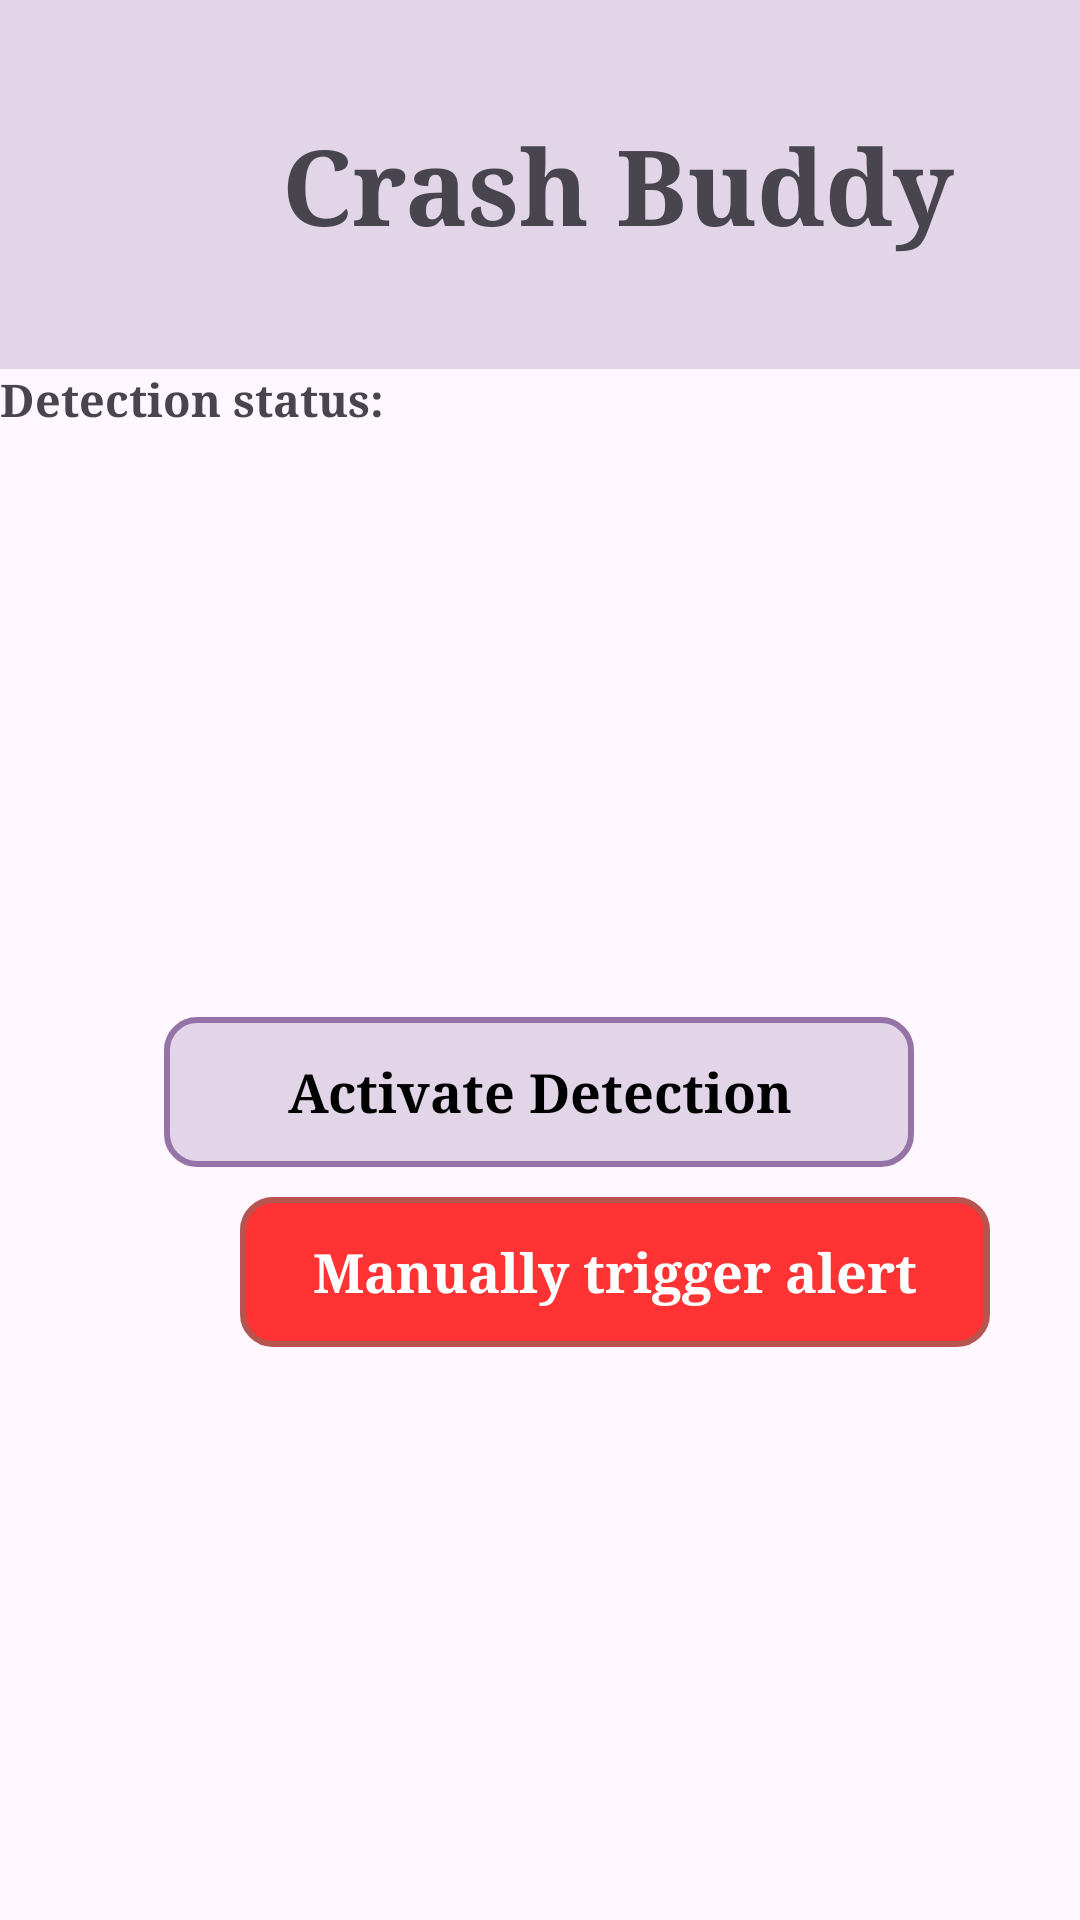

Here is an Android app screen rendered from its layout file. Give the layout XML and the strings, colors and styles it references.
<!-- AndroidManifest.xml: application theme Theme.ChrashBuddy -->
<!-- res/layout/activity_main.xml -->
<?xml version="1.0" encoding="utf-8"?>
<androidx.constraintlayout.widget.ConstraintLayout xmlns:android="http://schemas.android.com/apk/res/android"
    xmlns:app="http://schemas.android.com/apk/res-auto"
    xmlns:tools="http://schemas.android.com/tools"
    android:id="@+id/main"
    android:layout_width="match_parent"
    android:layout_height="match_parent"
    tools:context=".MainActivity">

    <ImageView
        android:id="@+id/topBox"
        android:layout_width="412dp"
        android:layout_height="123dp"
        android:contentDescription="Box image"
        android:src="@drawable/box"
        app:layout_constraintBottom_toBottomOf="parent"
        app:layout_constraintEnd_toEndOf="parent"
        app:layout_constraintHorizontal_bias="0.0"
        app:layout_constraintStart_toStartOf="parent"
        app:layout_constraintTop_toTopOf="parent"
        app:layout_constraintVertical_bias="0.0" />

    <TextView
        android:id="@+id/title"
        android:layout_width="wrap_content"
        android:layout_height="wrap_content"
        android:text="Crash Buddy"
        android:textSize="35sp"
        android:fontFamily="serif"
        android:textStyle="bold"
        app:layout_constraintBottom_toBottomOf="@+id/topBox"
        app:layout_constraintEnd_toEndOf="@+id/topBox"
        app:layout_constraintStart_toStartOf="@+id/topBox"
        app:layout_constraintTop_toTopOf="@+id/topBox" />

    <TextView
        android:id="@+id/detectionStatusText"
        android:layout_width="wrap_content"
        android:layout_height="wrap_content"
        android:text="Detection status:"
        android:textSize="15sp"
        android:fontFamily="serif"
        android:textStyle="bold"
        app:layout_constraintStart_toStartOf="parent"
        app:layout_constraintTop_toBottomOf="@+id/topBox" />

    <ImageView
        android:id="@+id/detectionStatusSymbol"
        android:layout_width="20dp"
        android:layout_height="20dp"
        android:layout_marginStart="5dp"
        app:layout_constraintStart_toEndOf="@+id/detectionStatusText"
        app:layout_constraintTop_toBottomOf="@+id/topBox"
        app:srcCompat="@drawable/circle" />

    <TextView
        android:id="@+id/activationButton"
        android:layout_width="250dp"
        android:layout_height="50dp"
        android:layout_marginTop="216dp"
        android:background="@drawable/custombutton"
        android:fontFamily="serif"
        android:gravity="center"
        android:text="Activate Detection"
        android:textColor="#000000"
        android:textSize="18sp"
        android:textStyle="bold"
        app:layout_constraintEnd_toEndOf="parent"
        app:layout_constraintHorizontal_bias="0.496"
        app:layout_constraintStart_toStartOf="parent"
        app:layout_constraintTop_toBottomOf="@+id/topBox" />

    <TextView
        android:id="@+id/triggerAlarmButton"
        android:layout_width="250dp"
        android:layout_height="50dp"
        android:layout_marginStart="80dp"
        android:layout_marginTop="10dp"
        android:background="@drawable/alarmbutton"
        android:fontFamily="serif"
        android:gravity="center"
        android:text="Manually trigger alert"
        android:textColor="#FFFFFF"
        android:textSize="18sp"
        android:textStyle="bold"
        app:layout_constraintStart_toStartOf="parent"
        app:layout_constraintTop_toBottomOf="@+id/activationButton" />

</androidx.constraintlayout.widget.ConstraintLayout>
<!-- resources referenced by this layout -->
<resources>
  <!-- drawable alarmbutton (drawable) -->
  <?xml version="1.0" encoding="utf-8"?>
  <shape xmlns:android="http://schemas.android.com/apk/res/android"
      android:shape="rectangle" android:padding="10dp">
      <solid android:color="#FF3333" />
  
      <stroke
          android:width="2dp"
          android:color="#B85450" />
  
      <corners
          android:bottomRightRadius="10dp"
          android:bottomLeftRadius="10dp"
          android:topLeftRadius="10dp"
          android:topRightRadius="10dp"/>
  </shape>
  <!-- drawable box (drawable) -->
  <?xml version="1.0" encoding="utf-8"?>
  <selector xmlns:android="http://schemas.android.com/apk/res/android">
      <item>
          <shape android:shape="rectangle">
              <solid android:color="#E1D5E7" />
          </shape>
      </item>
  </selector>
  <!-- drawable custombutton (drawable) -->
  <?xml version="1.0" encoding="utf-8"?>
  <shape xmlns:android="http://schemas.android.com/apk/res/android"
      android:shape="rectangle" android:padding="10dp">
      <solid android:color="#E1D5E7" />
  
      <stroke
          android:width="2dp"
          android:color="#9673A6" />
  
      <corners
          android:bottomRightRadius="10dp"
          android:bottomLeftRadius="10dp"
          android:topLeftRadius="10dp"
          android:topRightRadius="10dp"/>
  </shape>
  <style name="Theme.ChrashBuddy" parent="Base.Theme.ChrashBuddy" />
  <style name="Base.Theme.ChrashBuddy" parent="Theme.Material3.DayNight.NoActionBar">
          
          
      </style>
</resources>
